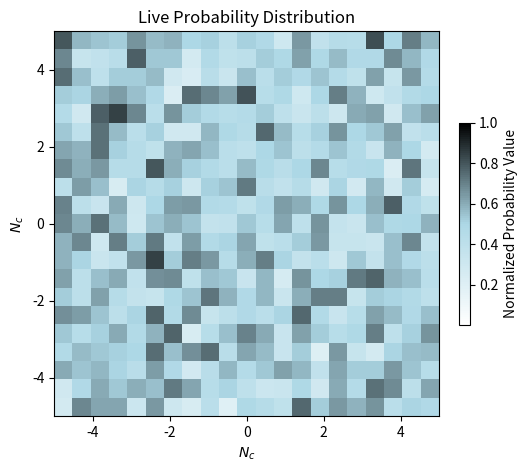

The script that saved this image:
import numpy as np
import matplotlib.pyplot as plt
import matplotlib.colors as mcolors

# Create the Nc array as a 2D coordinate matrix
Nc_values = np.array([-5.0,-4.5,-4.0,-3.5,-3.0,-2.5,-2.0,-1.5,-1.0,-0.5,0.0,0.5,1.0,1.5,2.0,2.5,3.0,3.5,4.0,4.5,5.0])
X, Y = np.meshgrid(Nc_values, Nc_values)
coordinates_matrix = np.empty((Nc_values.shape[0], Nc_values.shape[0]), dtype=object)

for i in range(Nc_values.shape[0]):
    for j in range(Nc_values.shape[0]):
        coordinates_matrix[i, j] = np.array([[X[i, j]], [Y[i, j]]])

# Set Nc to coordinates_matrix
Nc = coordinates_matrix

# Load the array from the file (use a random array for this example)
P = np.random.rand(5, Nc.shape[0], Nc.shape[1])

# Get the shape of the data
Prediction_Horizon, Nc_rows, Nc_cols = P.shape

# Find the maximum and minimum non-zero values in the entire P array
max_value = np.max(P)
min_value = np.min(P[P > 0])  # Minimum non-zero value

# Normalize the data to the range [0, 1]
P_normalized = (P - min_value) / (max_value - min_value)
P_normalized = np.clip(P_normalized, 0, 1)  # Clip negative values to 0

# Create a custom colormap with white for zeros, light blue for small values, and black for the maximum
colors = [(1, 1, 1), (0.678, 0.847, 0.902), (0, 0, 0)]  # White, light blue, black
n_bins = 100  # Number of bins for color gradient
cmap_name = 'custom_blue_to_black'
cm = mcolors.LinearSegmentedColormap.from_list(cmap_name, colors, N=n_bins)

# Set up the figure with subplots
plt.ion()  # Turn on interactive mode
fig = plt.figure(figsize=(15, 5))

# Create a GridSpec layout
gs = fig.add_gridspec(2, 4, width_ratios=[1, 1, 3, 1], height_ratios=[1, 1])

# Second column: Live Plot of Probability Distributions
ax3 = fig.add_subplot(gs[:, 2])
image = ax3.imshow(P_normalized[0], extent=[Nc_values[0], Nc_values[-1], Nc_values[0], Nc_values[-1]], origin='lower',
                   cmap=cm, interpolation='nearest')
ax3.set_xlabel('$N_c$')
ax3.set_ylabel('$N_c$')
ax3.set_title('Live Probability Distribution')
cbar = plt.colorbar(image, ax=ax3, orientation='vertical', fraction=0.02, pad=0.04)
cbar.set_label('Normalized Probability Value')

# Start the loop to simulate updating data
for i in range(100):
    # Update the P array with new data (or reload from file)
    P = np.random.rand(Prediction_Horizon, Nc_rows, Nc_cols)  # Example data
    
    # Update the probability distribution plot
    P_normalized = (P - min_value) / (max_value - min_value)
    P_normalized = np.clip(P_normalized, 0, 1)  # Clip negative values to 0
    combined_P = np.mean(P_normalized, axis=0)  # Average over all prediction horizons
    image.set_data(combined_P)
    
    plt.draw()
    plt.pause(0.1)

plt.ioff()
plt.show()
